Image classification data set "LabVirtualPlant" (jsjnrxx2001/LabVirtualPlant on GitHub). Class labels (7): batol gourd healthy, cashew healthy, corn healthy, lemon healthy, papaya healthy, tomato healthy, zucchini healthy.

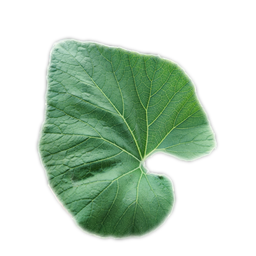
Label: batol gourd healthy

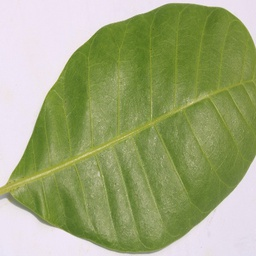
Label: cashew healthy

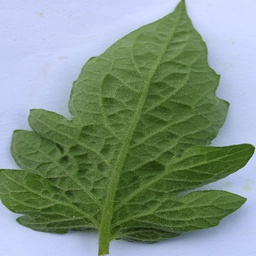
Label: tomato healthy

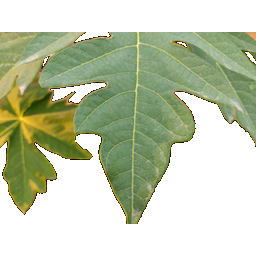
Label: papaya healthy

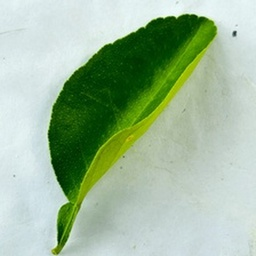
Label: lemon healthy

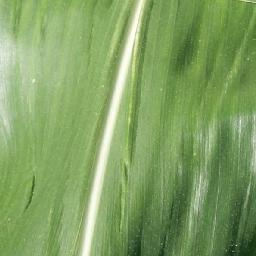
Label: corn healthy
